Run: headless pygame with SDL's dummy video driver; simulated clock (each Clock.tick advances the game by its frame time, no real sleeping); random seed 0; keys injected as events and as key.get_pressed() state; no mouse input.
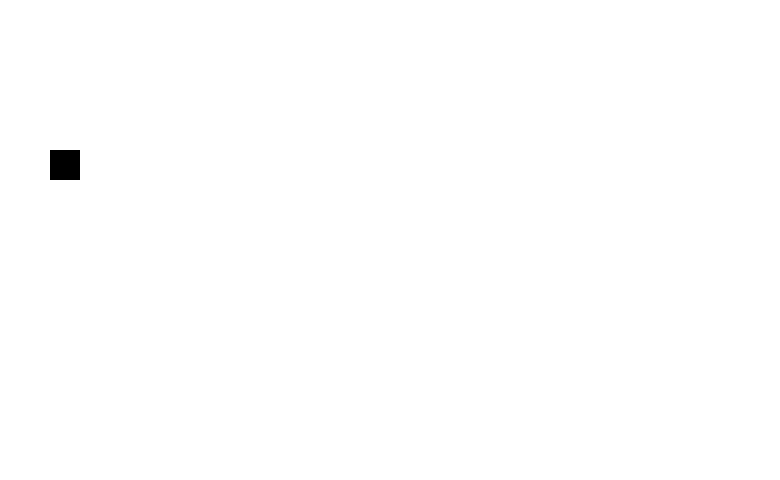
Frame 1 of 4 · flips 1–60 · no input
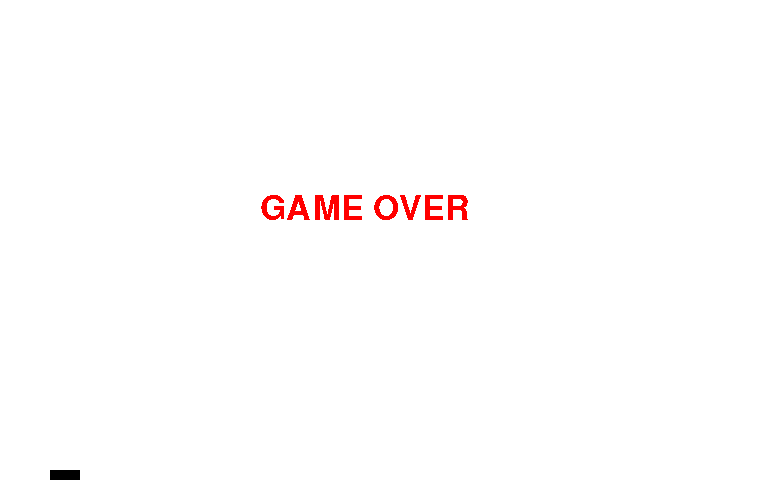
Frame 2 of 4 · flips 61–180 · tapped SPACE, RETURN · held RIGHT (→), D
Frame 3 of 4 · flips 181–300 · held DOWN (↓), S · screen unchanged from frame 2, image omitted
Frame 4 of 4 · flips 301–420 · held LEFT (←), A, UP (↑), W · screen unchanged from frame 3, image omitted

The pygame program that drew these frames:

import pygame

import sys

import random

class Bird(pygame.sprite.Sprite):

    # class variables
    COLOR = (0, 0, 0)
    JUMP_HEIGHT = -6
    SIZE = 30
    GRAVITY = 0.2

    def __init__(self, x, y):
        self.rect = pygame.Rect(x, y, self.SIZE, self.SIZE)
        self.y_velocity = 0
        self.mask = None
    
    def jump(self):
        self.y_velocity = self.JUMP_HEIGHT
    
    def fall(self):
        self.rect.y += self.y_velocity
        self.y_velocity += self.GRAVITY

    def draw(self, window):
        pygame.draw.rect(window, self.COLOR, self.rect)

    def getYValue(self):
        return self.rect.y
    
    def setYValue(self, yVal):
        self.rect.y = yVal

    def setYVelocity(self, yVelo):
        self.y_velocity = yVelo
    
class Pipes(pygame.sprite.Sprite):
    # class variables
    COLOR = (0, 225, 0)
    GAP = 50
    WIDTH = 30

    def __init__(self, x):
        self.rect = pygame.Rect(x, 0, (x, 0, self.WIDTH, self.GAP))
        self.mask = None
    
    def draw(self, window):
        pygame.draw.rect(window, self.COLOR, self.rect)







def main():

    # settings

    COLOR = (255, 255, 255)
    WINDOW_HEIGHT = 480
    WINDOW_LENGTH = 780
    JUMP_COOLDOWN = 1

    # initalize variables
    cooldown = 0
    start = False
    game = True

    pygame.init()
    pygame.font.init()

    pygame.display.set_caption("flappy bird")

    bird = Bird(50, 150)
    #pipe = Pipes(400)

    window = pygame.display.set_mode((WINDOW_LENGTH, WINDOW_HEIGHT))


    

    clock = pygame.time.Clock()
    while True:
        clock.tick(60)

        for event in pygame.event.get():
            if event.type == pygame.QUIT:
                pygame.quit()
                sys.exit()

            if event.type == pygame.KEYDOWN:
                if event.key == pygame.K_SPACE and cooldown == 0 and bird.getYValue() > 0 and game == True:
                    if start != True:
                        bird.jump()
                        start = True
                        cooldown = JUMP_COOLDOWN
                    
                    else:
                        bird.jump()
                        cooldown = JUMP_COOLDOWN
        
        window.fill(COLOR)  

        # check game conditions
        if start:
            bird.fall()

        if bird.getYValue() < 0:
            bird.setYValue(0)
        
        if bird.getYValue() > WINDOW_HEIGHT:
            bird.setYValue(WINDOW_HEIGHT - 10)
            font = pygame.font.SysFont("Comic Sans MS", 50)
            text_surface = font.render('GAME OVER', False, (255, 0, 0))
            window.blit(text_surface, (WINDOW_LENGTH / 3, WINDOW_HEIGHT / 2.5))

        #pipe.draw(window)
        bird.draw(window)

        pygame.display.update()

        if cooldown > 0 :
            cooldown -= 1



if __name__ == "__main__":

    main()
